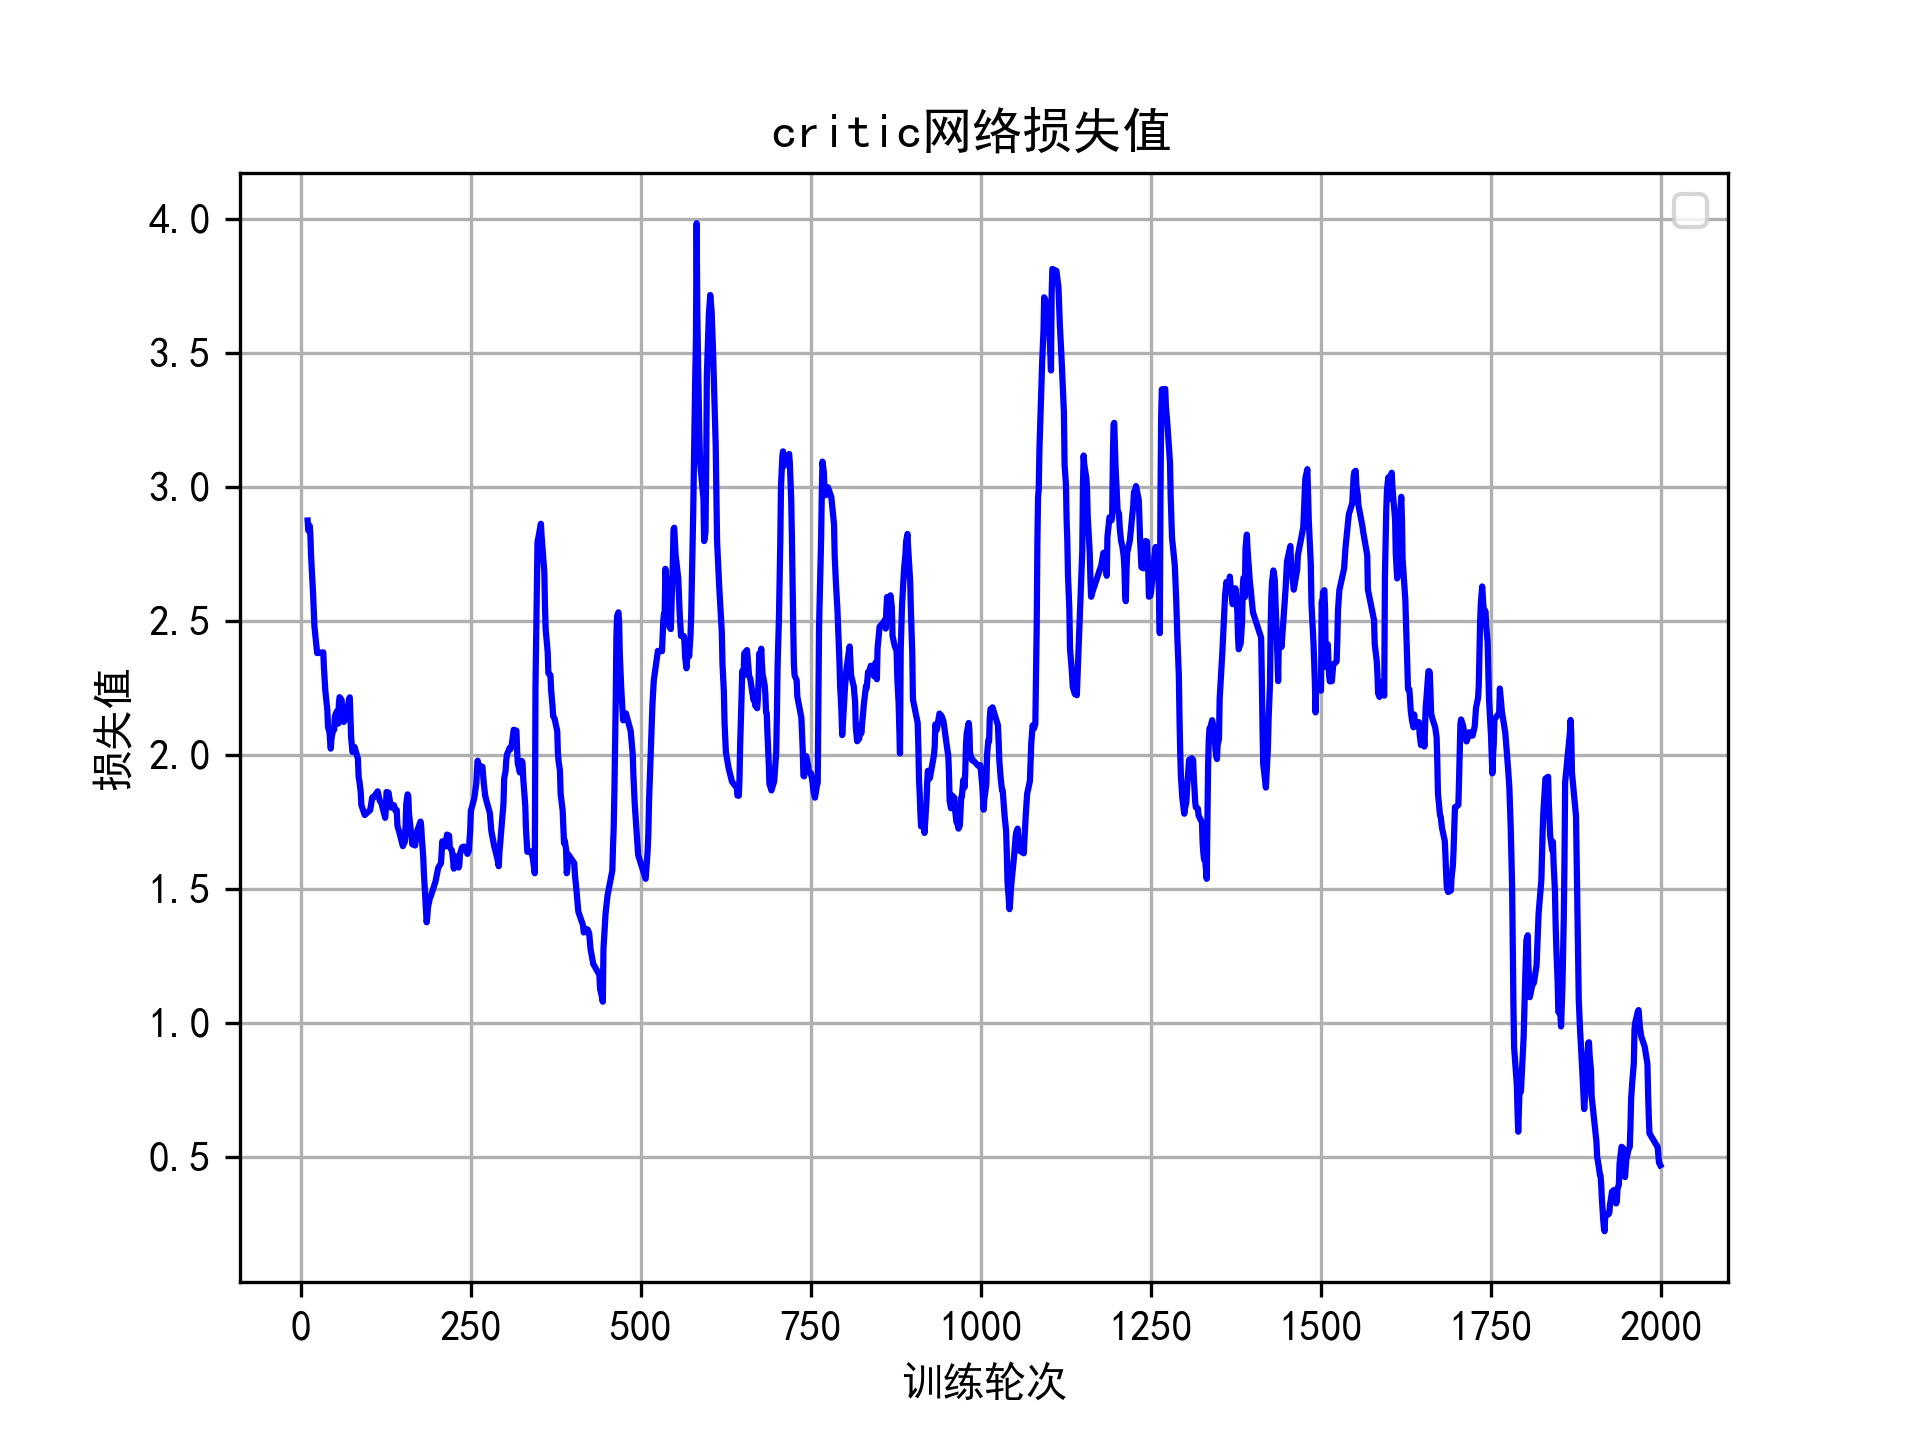

Source data for this figure (header and first rows):
0, 10, 2.8740201
1, 11, 2.836
2, 13, 2.855
3, 14, 2.823
4, 15, 2.745
5, 17, 2.652
6, 18, 2.601
7, 19, 2.543
8, 20, 2.479
9, 24, 2.38
10, 33, 2.382
11, 34, 2.324
12, 36, 2.239
13, 39, 2.166
14, 40, 2.103
15, 42, 2.086
16, 44, 2.023
17, 45, 2.06
18, 47, 2.09
19, 49, 2.094
20, 50, 2.144
21, 53, 2.162
22, 54, 2.146
23, 55, 2.117
24, 56, 2.193
25, 57, 2.215
26, 60, 2.205
27, 61, 2.147
28, 63, 2.123
29, 65, 2.13
30, 66, 2.169
31, 67, 2.151
32, 68, 2.165
33, 71, 2.208
34, 72, 2.215
35, 73, 2.138
36, 74, 2.062
37, 76, 2.011
38, 79, 2.029
39, 84, 1.985
40, 85, 1.917
41, 86, 1.904
42, 87, 1.884
43, 88, 1.863
44, 89, 1.813
45, 94, 1.776
46, 102, 1.795
47, 105, 1.841
48, 106, 1.839
49, 113, 1.864
50, 116, 1.83
51, 118, 1.822
52, 119, 1.816
53, 120, 1.805
54, 124, 1.765
55, 125, 1.795
56, 126, 1.862
57, 129, 1.859
58, 130, 1.841
59, 133, 1.803
60, 137, 1.812
... 937 more rows
